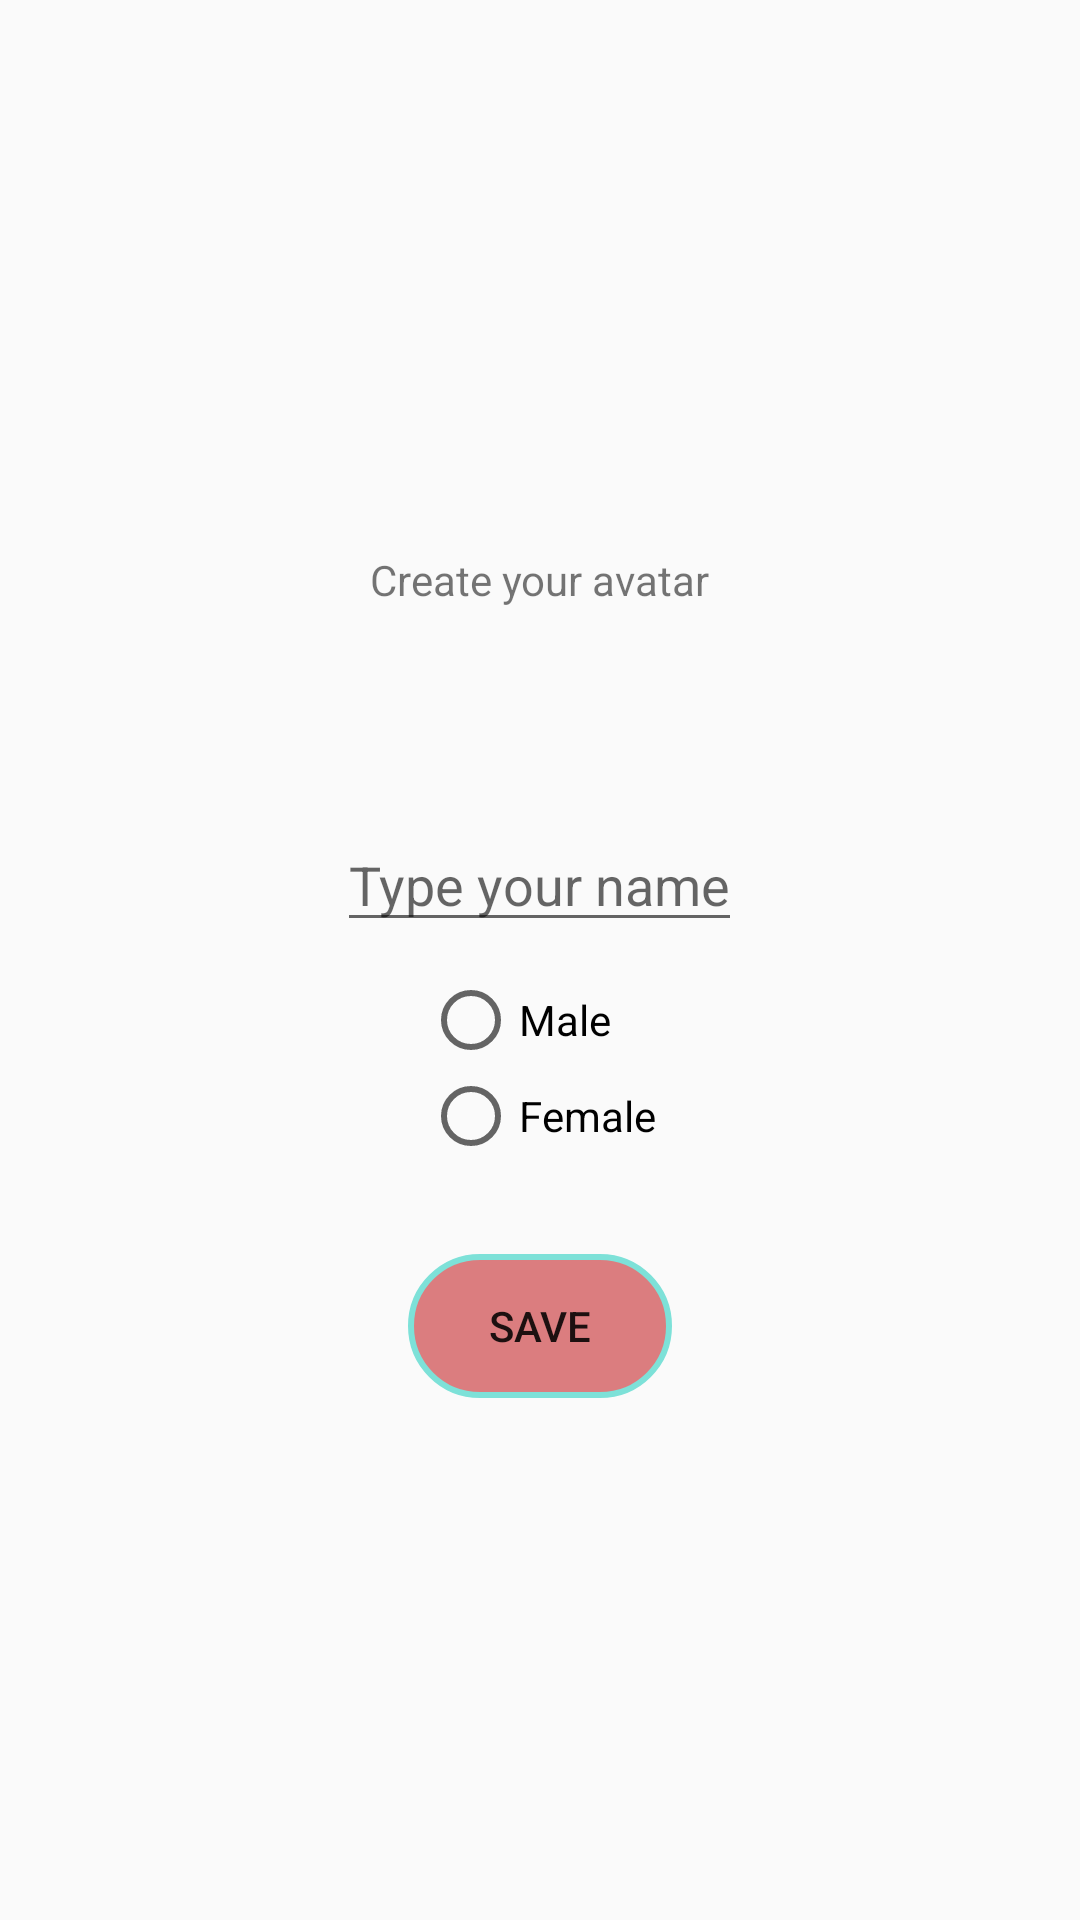

Android layout source for this screen:
<!-- AndroidManifest.xml: application theme AppTheme -->
<!-- res/layout/activity_login_create.xml -->
<?xml version="1.0" encoding="utf-8"?>
<LinearLayout xmlns:android="http://schemas.android.com/apk/res/android"
    xmlns:tools="http://schemas.android.com/tools"
    android:layout_width="match_parent"
    android:layout_height="match_parent"
    tools:context="com.wardrob.wardrob.I_startup_new_member.LoginCreateActivity"
    android:orientation="vertical"
    android:background="@drawable/login_gradient_list"
    android:gravity="center">

    <LinearLayout
        android:id="@+id/lCreateUser"
        android:layout_width="match_parent"
        android:layout_height="wrap_content"
        android:orientation="vertical"
        android:layout_gravity="center"
        android:layout_marginTop="10dp">


        <TextView
            android:layout_width="wrap_content"
            android:layout_height="wrap_content"
            android:text="@string/login_create_your_avatar"
            android:layout_gravity="center"/>

        <ImageView
            android:id="@+id/img_avatar"
            android:layout_width="50dp"
            android:layout_height="50dp"
            android:layout_marginTop="10dp"
            android:src="@drawable/camera_icon"
            android:layout_gravity="center"
            android:onClick="onMakeImageForAvatarButton"/>

        <EditText
            android:id="@+id/edtName"
            android:layout_width="wrap_content"
            android:layout_height="wrap_content"
            android:layout_marginTop="10dp"
            android:hint="@string/login_type_your_name"
            android:layout_gravity="center"/>

        <RadioGroup
            android:id="@+id/rbgGender"
            android:layout_width="wrap_content"
            android:layout_height="wrap_content"
            android:layout_marginTop="10dp"
            android:layout_gravity="center">

            <RadioButton
                android:id="@+id/rdbtn_male"
                android:layout_width="wrap_content"
                android:layout_height="wrap_content"
                android:text="Male"/>

            <RadioButton
                android:id="@+id/rdbtn_female"
                android:layout_width="wrap_content"
                android:layout_height="wrap_content"
                android:text="Female"/>

        </RadioGroup>

        <Button
            android:layout_width="wrap_content"
            android:layout_height="wrap_content"
            android:text="@string/login_chooser_save"
            android:layout_gravity="center"
            android:layout_marginTop="30dp"
            android:background="@drawable/button_rounded"
            android:onClick="onCreateFamilyMemberButton"/>

    </LinearLayout>


</LinearLayout>
<!-- resources referenced by this layout -->
<resources>
  <!-- drawable button_rounded (drawable) -->
  <?xml version="1.0" encoding="utf-8"?>
  <shape xmlns:android="http://schemas.android.com/apk/res/android"
      android:shape="rectangle" >
      <stroke
          android:width="2dp"
          android:color="#7de1d8" />
  
      <solid android:color="#ddd76b6d" />
  
      <corners
          android:bottomLeftRadius="102.0dip"
          android:bottomRightRadius="102.0dip"
          android:radius="102.0dip"
          android:topLeftRadius="102.0dip"
          android:topRightRadius="102.0dip"/>
  
  </shape>
  <!-- drawable login_gradient_list (drawable) -->
  <animation-list xmlns:android="http://schemas.android.com/apk/res/android">
      <item
          android:drawable="@drawable/login_gradient_1"
          android:duration="4000" />
  
      <item
          android:drawable="@drawable/login_gradient_2"
          android:duration="4000" />
  
      <item
          android:drawable="@drawable/login_gradient_3"
          android:duration="4000" />
  </animation-list>
  <string name="login_chooser_save">Save</string>
  <string name="login_create_your_avatar">    Create your avatar  </string>
  <string name="login_type_your_name">        Type your name      </string>
  <style name="AppTheme" parent="Theme.AppCompat.Light.DarkActionBar">
          
          <item name="colorPrimary">@color/colorPrimary</item>
          <item name="colorPrimaryDark">@color/colorPrimaryDark</item>
          <item name="colorAccent">@color/colorAccent</item>
  
          <item name="windowActionBar">false</item>
          <item name="windowNoTitle">true</item>
  
      </style>
  <color name="colorPrimary">#3F51B5</color>
  <color name="colorPrimaryDark">#303F9F</color>
  <color name="colorAccent">#FF4081</color>
</resources>
